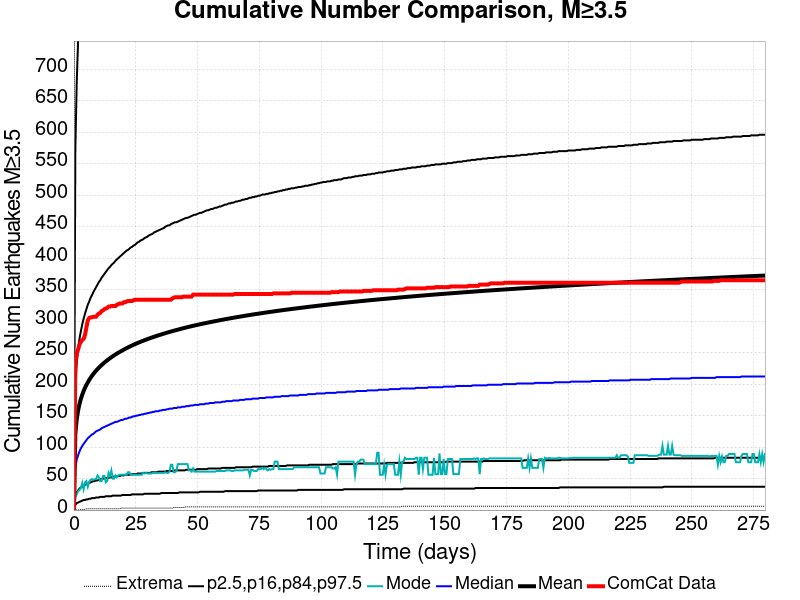

The file beside this chart, header and first rows:
Time (days), ComCat Data, Simulation Mean, Simulation Median, Simulation Mode, Simulation Minimum, Simulation Maximum, 2.5 %-ile, 16 %-ile, 84 %-ile, 97.5 %-ile
0.0, 0.0, 0.0, 0.0, 0.0, 0.0, 0.0, 0.0, 0.0, 0.0, 0.0
0.5603, 233.0, 121.3, 67.0, 20.0, 0.0, 6749, 8.0, 23.0, 197.0, 572.0
1.121, 248.0, 144, 80.0, 25.0, 0.0, 8015, 11.0, 28.0, 233.0, 678.0
1.681, 255.0, 158.1, 87.0, 30.0, 0.0, 8719, 12.0, 31.0, 255.0, 745.0
2.241, 263.0, 168.4, 93.0, 32.0, 0.0, 9191, 13.0, 34.0, 272.0, 793.0
2.801, 267.0, 176.5, 98.0, 35.0, 1.0, 9589, 14.0, 36.0, 284.0, 829.0
3.362, 270.0, 183.2, 102.0, 43.0, 1.0, 10019, 15.0, 37.0, 295.0, 860.0
3.922, 272.0, 189.1, 105.0, 33.0, 1.0, 10296, 16.0, 39.0, 304.0, 885.0
4.482, 278.0, 194.2, 108.0, 44.0, 1.0, 10519, 16.0, 40.0, 312.0, 909.0
5.043, 290.0, 198.7, 111.0, 46.0, 2.0, 10739, 17.0, 41.0, 319.0, 928.0
5.603, 301.0, 202.8, 114.0, 37.0, 2.0, 10969, 17.0, 42.0, 326.0, 947.0
6.163, 305.0, 206.5, 116.0, 45.0, 2.0, 11154, 18.0, 43.0, 331.0, 965.0
6.723, 306.0, 209.9, 118.0, 48.0, 2.0, 11319, 18.0, 44.0, 337.0, 980.0
7.284, 306.0, 213.1, 120.0, 49.0, 2.0, 11451, 19.0, 45.0, 341.0, 994.0
7.844, 307.0, 216, 121.0, 48.0, 2.0, 11598, 19.0, 46.0, 346.0, 1006
8.404, 307.0, 218.8, 123.0, 49.0, 2.0, 11732, 19.0, 46.0, 350.0, 1019
8.965, 307.0, 221.4, 125.0, 49.0, 2.0, 11849, 20.0, 47.0, 354.0, 1029
9.525, 310.0, 223.8, 126.0, 55.0, 2.0, 11952, 20.0, 47.0, 358.0, 1040
10.09, 312.0, 226.1, 127.0, 52.0, 2.0, 12061, 20.0, 48.0, 362.0, 1050
10.65, 313.0, 228.2, 128.0, 46.0, 2.0, 12145, 21.0, 49.0, 365.0, 1061
11.21, 316.0, 230.3, 130.0, 46.0, 2.0, 12244, 21.0, 49.0, 369.0, 1069
11.77, 317.0, 232.3, 131.0, 54.0, 2.0, 12339, 21.0, 50.0, 372.0, 1078
12.33, 319.0, 234.2, 132.0, 54.0, 2.0, 12428, 21.0, 50.0, 375.0, 1085
12.89, 320.0, 236, 133.0, 44.0, 2.0, 12498, 22.0, 51.0, 378.0, 1093
13.45, 321.0, 237.8, 134.0, 46.0, 2.0, 12562, 22.0, 51.0, 381.0, 1102
14.01, 323.0, 239.5, 135.0, 59.0, 2.0, 12629, 22.0, 51.0, 384.0, 1110
14.57, 323.0, 241.1, 136.0, 54.0, 2.0, 12686, 22.0, 52.0, 386.0, 1116
15.13, 324.0, 242.6, 137.0, 63.0, 2.0, 12759, 22.0, 52.0, 389.0, 1122
15.69, 324.0, 244.1, 138.0, 50.0, 2.0, 12812, 23.0, 53.0, 391.0, 1128
16.25, 324.0, 245.6, 139.0, 50.0, 2.0, 12896, 23.0, 53.0, 393.0, 1136
16.81, 324.0, 247, 140.0, 55.0, 2.0, 12958, 23.0, 53.0, 396.0, 1141
17.37, 326.0, 248.4, 140.0, 52.0, 2.0, 13021, 23.0, 54.0, 398.0, 1147
17.93, 327.0, 249.7, 141.0, 55.0, 2.0, 13085, 23.0, 54.0, 400.0, 1155
18.49, 328.0, 251, 142.0, 56.0, 2.0, 13141, 23.0, 54.0, 402.0, 1159
19.05, 328.0, 252.3, 143.0, 56.0, 3.0, 13189, 23.0, 55.0, 404.0, 1165
19.61, 328.0, 253.5, 143.0, 56.0, 3.0, 13248, 24.0, 55.0, 406.0, 1172
20.17, 330.0, 254.7, 144.0, 56.0, 3.0, 13297, 24.0, 55.0, 408.0, 1176
20.73, 330.0, 255.9, 145.0, 56.0, 3.0, 13387, 24.0, 56.0, 410.0, 1182
21.29, 331.0, 257.1, 145.0, 56.0, 3.0, 13440, 24.0, 56.0, 412.0, 1189
21.85, 332.0, 258.2, 146.0, 60.0, 3.0, 13499, 24.0, 56.0, 413.0, 1194
22.41, 332.0, 259.3, 147.0, 60.0, 3.0, 13537, 24.0, 56.0, 415.0, 1199
22.97, 332.0, 260.3, 147.0, 56.0, 3.0, 13574, 24.0, 56.0, 417.0, 1203
23.53, 332.0, 261.4, 148.0, 56.0, 3.0, 13624, 25.0, 57.0, 418.0, 1208
24.09, 333.0, 262.4, 149.0, 56.0, 3.0, 13665, 25.0, 57.0, 420.0, 1213
24.65, 334.0, 263.4, 149.0, 56.0, 3.0, 13703, 25.0, 57.0, 421.0, 1217
25.21, 334.0, 264.3, 150.0, 56.0, 3.0, 13750, 25.0, 57.0, 423.0, 1221
25.77, 334.0, 265.3, 150.0, 56.0, 3.0, 13805, 25.0, 58.0, 425.0, 1225
26.33, 334.0, 266.2, 151.0, 56.0, 3.0, 13840, 25.0, 58.0, 426.0, 1230
26.89, 334.0, 267.1, 151.0, 56.0, 3.0, 13877, 25.0, 58.0, 428.0, 1234
27.45, 334.0, 268, 152.0, 56.0, 3.0, 13916, 25.0, 58.0, 429.0, 1237
28.01, 334.0, 268.9, 152.0, 59.0, 3.0, 13946, 25.0, 59.0, 430.0, 1241
28.57, 334.0, 269.7, 153.0, 58.0, 3.0, 13998, 26.0, 59.0, 432.0, 1244
29.13, 334.0, 270.6, 153.0, 59.0, 3.0, 14031, 26.0, 59.0, 433.0, 1248
29.69, 334.0, 271.4, 154.0, 58.0, 3.0, 14071, 26.0, 59.0, 434.0, 1251
30.26, 334.0, 272.2, 154.0, 58.0, 3.0, 14101, 26.0, 59.0, 436.0, 1254
30.82, 334.0, 273, 155.0, 58.0, 3.0, 14133, 26.0, 59.0, 437.0, 1257
31.38, 334.0, 273.7, 155.0, 58.0, 3.0, 14172, 26.0, 60.0, 438.0, 1260
31.94, 334.0, 274.5, 156.0, 59.0, 3.0, 14198, 26.0, 60.0, 439.0, 1263
32.5, 334.0, 275.2, 156.0, 59.0, 3.0, 14232, 26.0, 60.0, 441.0, 1266
33.06, 334.0, 276, 157.0, 59.0, 3.0, 14287, 26.0, 60.0, 442.0, 1269
... 440 more rows
